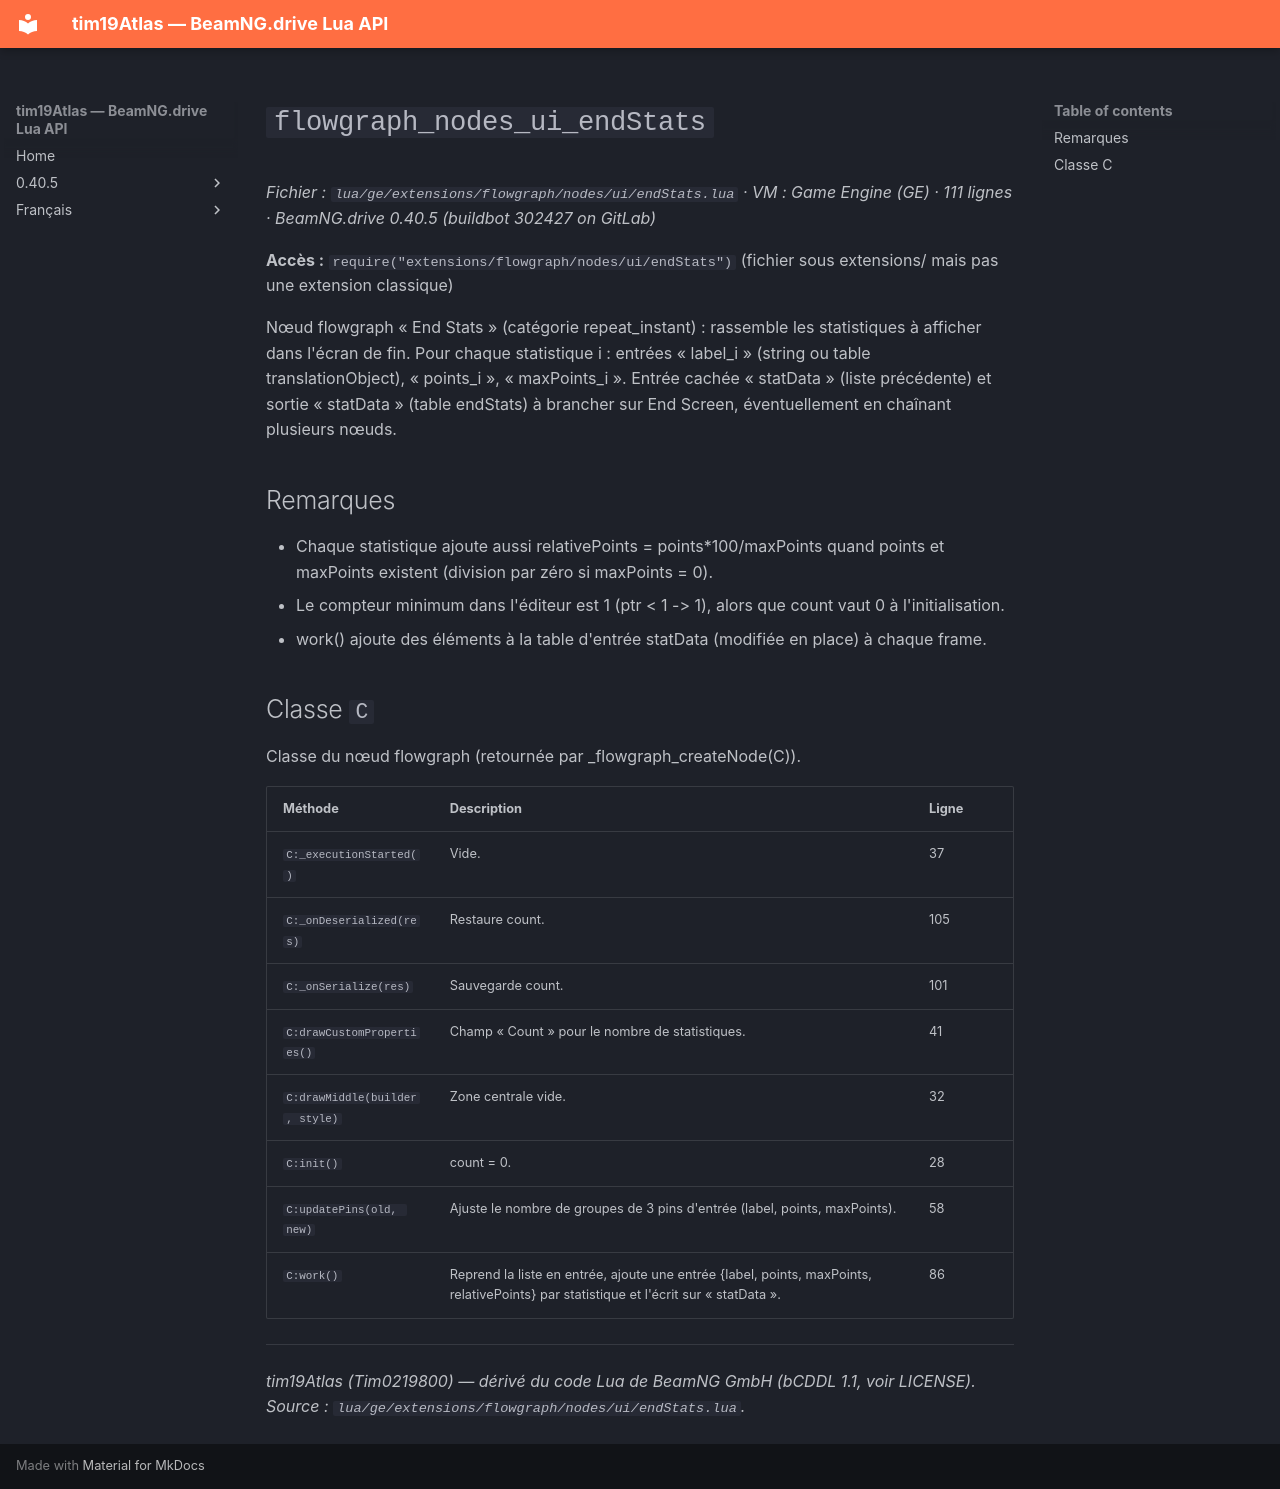

repository: Tim0219800/beamng-lua-atlas · page: fr/0.40.5/ge/extensions/flowgraph/nodes/ui/endStats.html · generator: mkdocs

# `flowgraph_nodes_ui_endStats`

*Fichier : `lua/ge/extensions/flowgraph/nodes/ui/endStats.lua` · VM : Game Engine (GE) · 111 lignes · BeamNG.drive 0.40.5 (buildbot 302427 on GitLab)*

**Accès :** `require("extensions/flowgraph/nodes/ui/endStats")` (fichier sous extensions/ mais pas une extension classique)

Nœud flowgraph « End Stats » (catégorie repeat_instant) : rassemble les statistiques à afficher dans l'écran de fin. Pour chaque statistique i : entrées « label_i » (string ou table translationObject), « points_i », « maxPoints_i ». Entrée cachée « statData » (liste précédente) et sortie « statData » (table endStats) à brancher sur End Screen, éventuellement en chaînant plusieurs nœuds.

## Remarques

- Chaque statistique ajoute aussi relativePoints = points*100/maxPoints quand points et maxPoints existent (division par zéro si maxPoints = 0).
- Le compteur minimum dans l'éditeur est 1 (ptr < 1 -> 1), alors que count vaut 0 à l'initialisation.
- work() ajoute des éléments à la table d'entrée statData (modifiée en place) à chaque frame.

## Classe `C`

Classe du nœud flowgraph (retournée par _flowgraph_createNode(C)).

| Méthode | Description | Ligne |
|---|---|---|
| `C:_executionStarted()` | Vide. | 37 |
| `C:_onDeserialized(res)` | Restaure count. | 105 |
| `C:_onSerialize(res)` | Sauvegarde count. | 101 |
| `C:drawCustomProperties()` | Champ « Count » pour le nombre de statistiques. | 41 |
| `C:drawMiddle(builder, style)` | Zone centrale vide. | 32 |
| `C:init()` | count = 0. | 28 |
| `C:updatePins(old, new)` | Ajuste le nombre de groupes de 3 pins d'entrée (label, points, maxPoints). | 58 |
| `C:work()` | Reprend la liste en entrée, ajoute une entrée {label, points, maxPoints, relativePoints} par statistique et l'écrit sur « statData ». | 86 |

---
*tim19Atlas (Tim0219800) — dérivé du code Lua de BeamNG GmbH (bCDDL 1.1, voir LICENSE). Source : `lua/ge/extensions/flowgraph/nodes/ui/endStats.lua`.*
